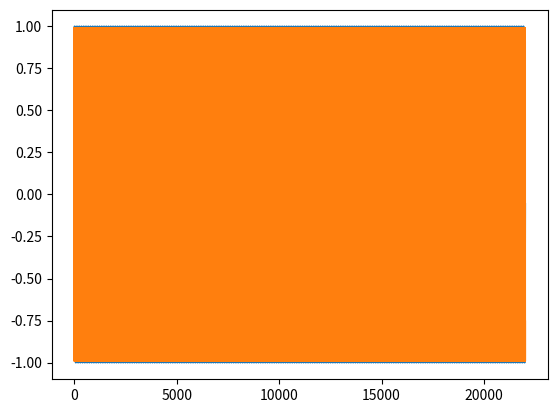

This figure's Python source:
import numpy as np
import matplotlib.pyplot as plt
from scipy.io.wavfile import write
from scipy.io import savemat


def plot(signal, name=""):
    plt.figure(1)
    plt.title(name)
    plt.plot(signal[1])
    plt.show()

def sine(frequency, sampling_frequency, duration):
    samples = np.linspace(0, duration, int(sampling_frequency * duration), endpoint=False)
    signal = np.sin(2 * np.pi * frequency * samples)
    return samples, signal

signal_200 = sine(200, 22000, 1)
signal_3000 = sine(3000, 22000, 1)
plot(signal_200)
plot(signal_3000)

signal_888 = sine(888, 2000, 2)
write("mysine.wav", 2000, signal_888[1])
savemat("mysine.mat", {"rate": 2000, "data": signal_888[1]})